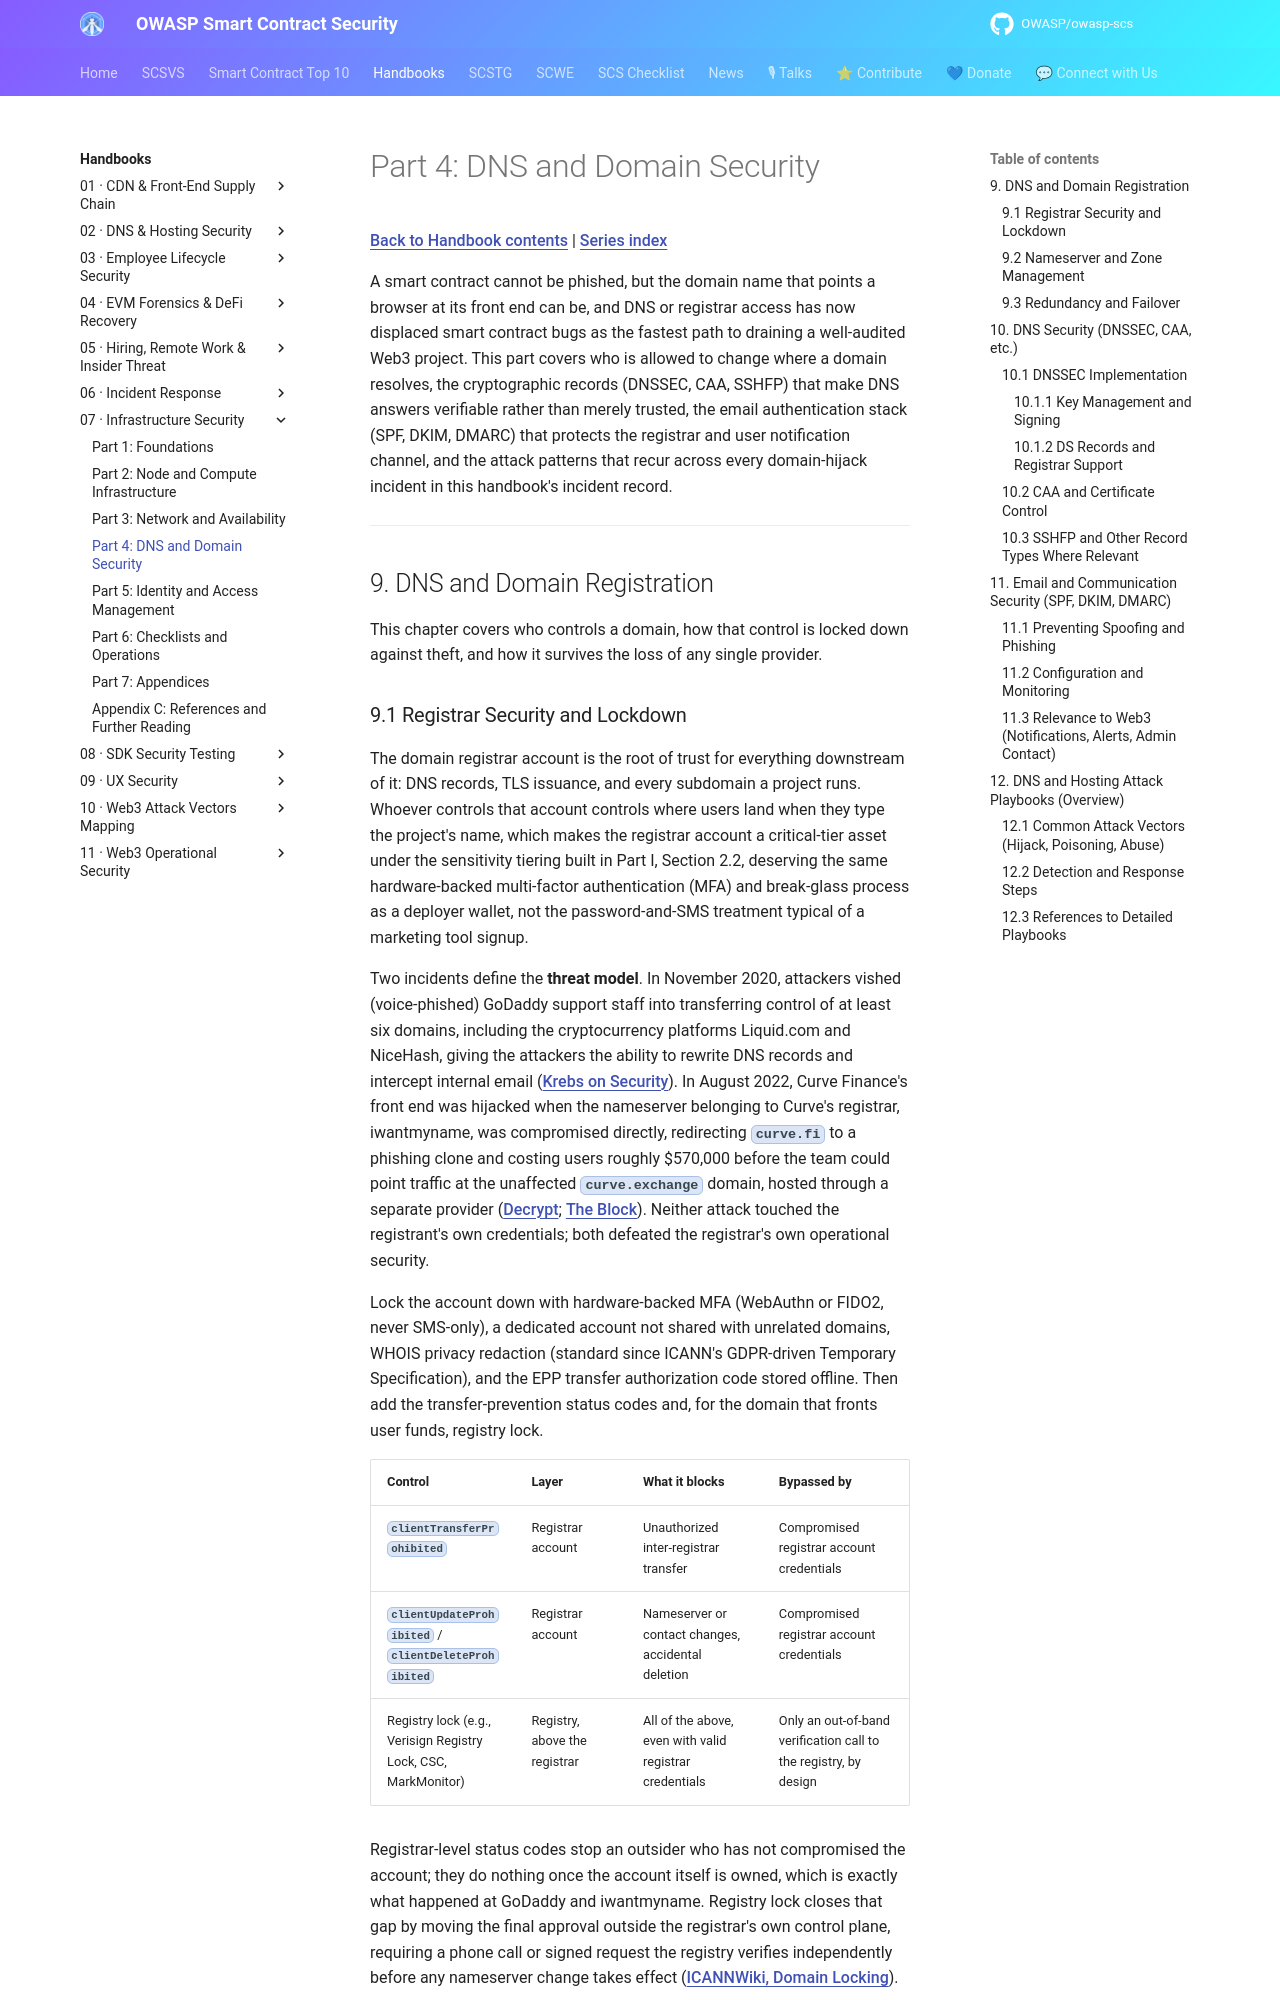

repository: OWASP/owasp-scs · page: handbooks/07-infrastructure-security/part4-dns-and-domain-security/index.html · generator: mkdocs

# Part 4: DNS and Domain Security

[Back to Handbook contents](index.md) | [Series index](../index.md)

A smart contract cannot be phished, but the domain name that points a browser at its front end can be, and DNS or registrar access has now displaced smart contract bugs as the fastest path to draining a well-audited Web3 project. This part covers who is allowed to change where a domain resolves, the cryptographic records (DNSSEC, CAA, SSHFP) that make DNS answers verifiable rather than merely trusted, the email authentication stack (SPF, DKIM, DMARC) that protects the registrar and user notification channel, and the attack patterns that recur across every domain-hijack incident in this handbook's incident record.

---

## 9. DNS and Domain Registration

This chapter covers who controls a domain, how that control is locked down against theft, and how it survives the loss of any single provider.

### 9.1 Registrar Security and Lockdown

The domain registrar account is the root of trust for everything downstream of it: DNS records, TLS issuance, and every subdomain a project runs. Whoever controls that account controls where users land when they type the project's name, which makes the registrar account a critical-tier asset under the sensitivity tiering built in Part I, Section 2.2, deserving the same hardware-backed multi-factor authentication (MFA) and break-glass process as a deployer wallet, not the password-and-SMS treatment typical of a marketing tool signup.

Two incidents define the **threat model**. In November 2020, attackers vished (voice-phished) GoDaddy support staff into transferring control of at least six domains, including the cryptocurrency platforms Liquid.com and NiceHash, giving the attackers the ability to rewrite DNS records and intercept internal email ([Krebs on Security](https://krebsonsecurity.com/2020/11/godaddy-employees-used-in-attacks-on-multiple-cryptocurrency-services/)). In August 2022, Curve Finance's front end was hijacked when the nameserver belonging to Curve's registrar, iwantmyname, was compromised directly, redirecting `curve.fi` to a phishing clone and costing users roughly $570,000 before the team could point traffic at the unaffected `curve.exchange` domain, hosted through a separate provider ([Decrypt](https://decrypt.co/319414/curve-finance-dns-record-attack); [The Block](https://www.theblock.co/post/354067/curve-finances-front-end-targeted-in-dns-attack-on-website)). Neither attack touched the registrant's own credentials; both defeated the registrar's own operational security.

Lock the account down with hardware-backed MFA (WebAuthn or FIDO2, never SMS-only), a dedicated account not shared with unrelated domains, WHOIS privacy redaction (standard since ICANN's GDPR-driven Temporary Specification), and the EPP transfer authorization code stored offline. Then add the transfer-prevention status codes and, for the domain that fronts user funds, registry lock.

| Control | Layer | What it blocks | Bypassed by |
|---|---|---|---|
| `clientTransferProhibited` | Registrar account | Unauthorized inter-registrar transfer | Compromised registrar account credentials |
| `clientUpdateProhibited` / `clientDeleteProhibited` | Registrar account | Nameserver or contact changes, accidental deletion | Compromised registrar account credentials |
| Registry lock (e.g., Verisign Registry Lock, CSC, MarkMonitor) | Registry, above the registrar | All of the above, even with valid registrar credentials | Only an out-of-band verification call to the registry, by design |

Registrar-level status codes stop an outsider who has not compromised the account; they do nothing once the account itself is owned, which is exactly what happened at GoDaddy and iwantmyname. Registry lock closes that gap by moving the final approval outside the registrar's own control plane, requiring a phone call or signed request the registry verifies independently before any nameserver change takes effect ([ICANNWiki, Domain Locking](https://icannwiki.org/Domain_Locking)).
